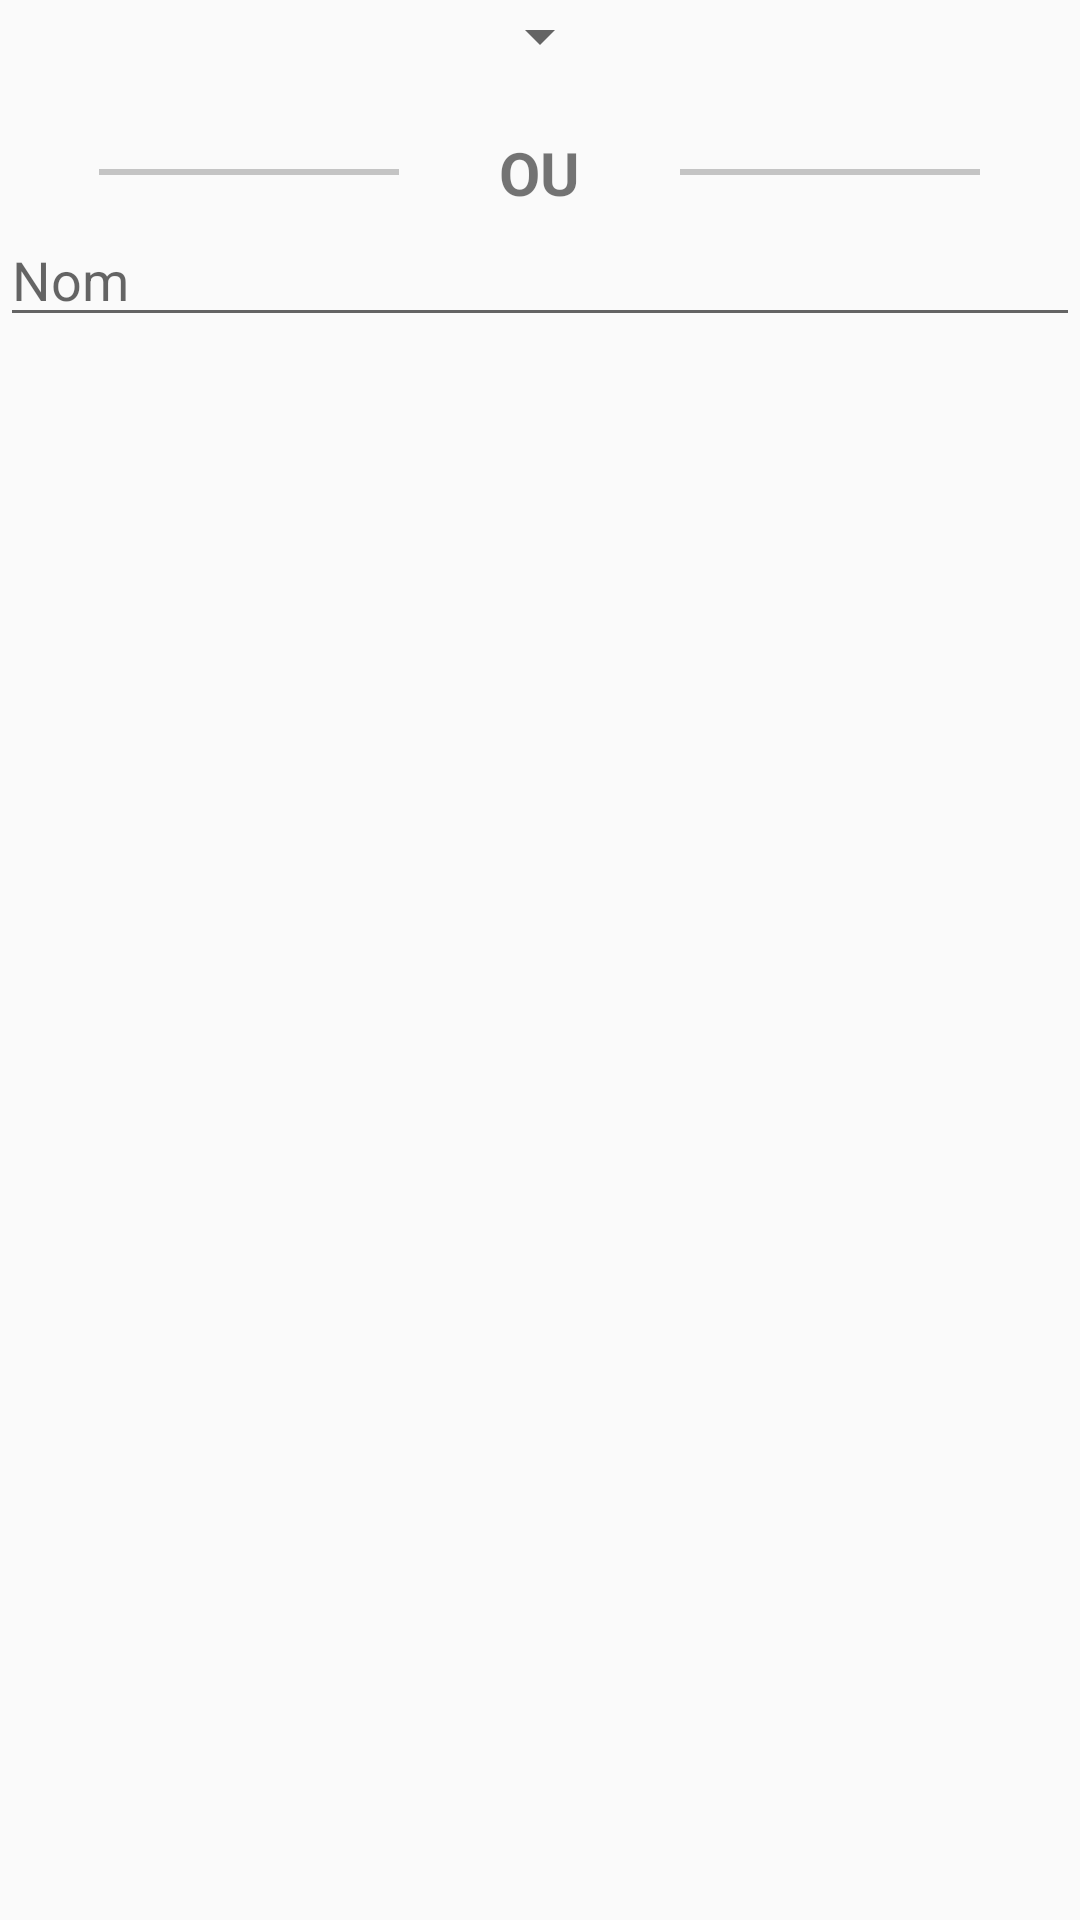

Reconstruct the res/layout file that produces this screen, plus the resources it refers to.
<!-- AndroidManifest.xml: application theme AppTheme -->
<!-- res/layout/add_category_dialog.xml -->
<?xml version="1.0" encoding="utf-8"?>
<androidx.constraintlayout.widget.ConstraintLayout
    xmlns:android="http://schemas.android.com/apk/res/android"
    xmlns:app="http://schemas.android.com/apk/res-auto"
    android:layout_width="wrap_content"
    android:layout_height="wrap_content"
    android:minHeight="250dp"
    android:minWidth="250dp">
    <Spinner
        android:id="@+id/add_category_dialog_choose_category"
        android:layout_width="wrap_content"
        android:layout_height="wrap_content"
        app:layout_constraintTop_toTopOf="parent"
        app:layout_constraintLeft_toLeftOf="parent"
        app:layout_constraintBottom_toTopOf="@id/add_category_dialog_divider"
        app:layout_constraintRight_toRightOf="parent" />
    <LinearLayout
        android:id="@+id/add_category_dialog_divider"
        android:layout_width="match_parent"
        android:layout_height="wrap_content"
        app:layout_constraintTop_toBottomOf="@id/add_category_dialog_choose_category"
        app:layout_constraintBottom_toTopOf="@id/add_category_dialog_new_category_name"
        app:layout_constraintLeft_toLeftOf="parent"
        app:layout_constraintRight_toRightOf="parent"
        android:layout_marginTop="20dp"
        android:orientation="horizontal"
        android:weightSum="1">
        <Space
            android:layout_width="0dp"
            android:layout_height="wrap_content"
            android:layout_weight="0.1" />
        <View
            android:id="@+id/new_shopping_list_categories_add_category_button_left_line"
            android:layout_width="0dp"
            android:layout_height="2dip"
            android:background="@color/cardview_shadow_start_color"
            android:layout_weight="0.3"
            android:layout_gravity="center_vertical"
            />
        <Space
            android:layout_width="0dp"
            android:layout_height="wrap_content"
            android:layout_weight="0.1" />
        <TextView
            android:layout_width="wrap_content"
            android:layout_height="wrap_content"
            android:text="OU"
            android:textStyle="bold"
            android:textSize="20sp" />
        <Space
            android:layout_width="0dp"
            android:layout_height="wrap_content"
            android:layout_weight="0.1" />
        <View
            android:id="@+id/new_shopping_list_categories_add_category_button_right_line"
            android:layout_width="0dp"
            android:layout_height="2dip"
            android:background="@color/cardview_shadow_start_color"
            android:layout_weight="0.3"
            android:layout_gravity="center_vertical" />
        <Space
            android:layout_width="0dp"
            android:layout_height="wrap_content"
            android:layout_weight="0.1" />
    </LinearLayout>
    <EditText
        android:id="@+id/add_category_dialog_new_category_name"
        android:layout_width="match_parent"
        android:layout_height="wrap_content"
        app:layout_constraintTop_toBottomOf="@id/add_category_dialog_divider"
        app:layout_constraintRight_toRightOf="parent"
        app:layout_constraintLeft_toLeftOf="parent"
        android:hint="Nom"
        android:importantForAutofill="no"
        android:inputType="text" />
</androidx.constraintlayout.widget.ConstraintLayout>
<!-- resources referenced by this layout -->
<resources>
  <style name="AppTheme" parent="Theme.AppCompat.Light.NoActionBar">
          
          <item name="colorPrimary">@color/colorPrimary</item>
          <item name="colorPrimaryDark">@color/colorPrimaryDark</item>
          <item name="colorAccent">@color/colorAccent</item>
      </style>
  <!-- not gathered from this repository: default colours our renderer supplied (Android Studio template values) -->
  <color name="colorPrimary">#FF6200EE</color>
  <color name="colorPrimaryDark">#FF3700B3</color>
  <color name="colorAccent">#FF03DAC5</color>
</resources>
